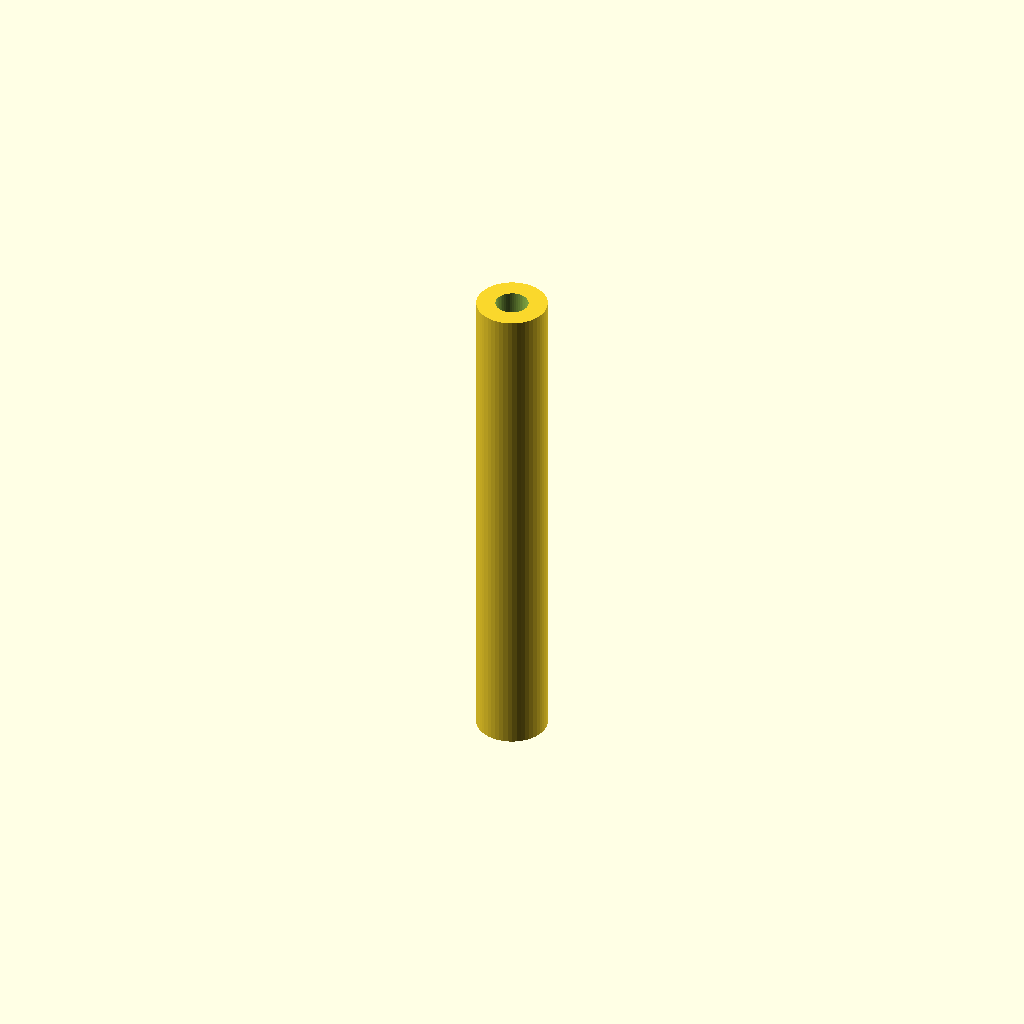
Cell 1 — every parameter at its default value.
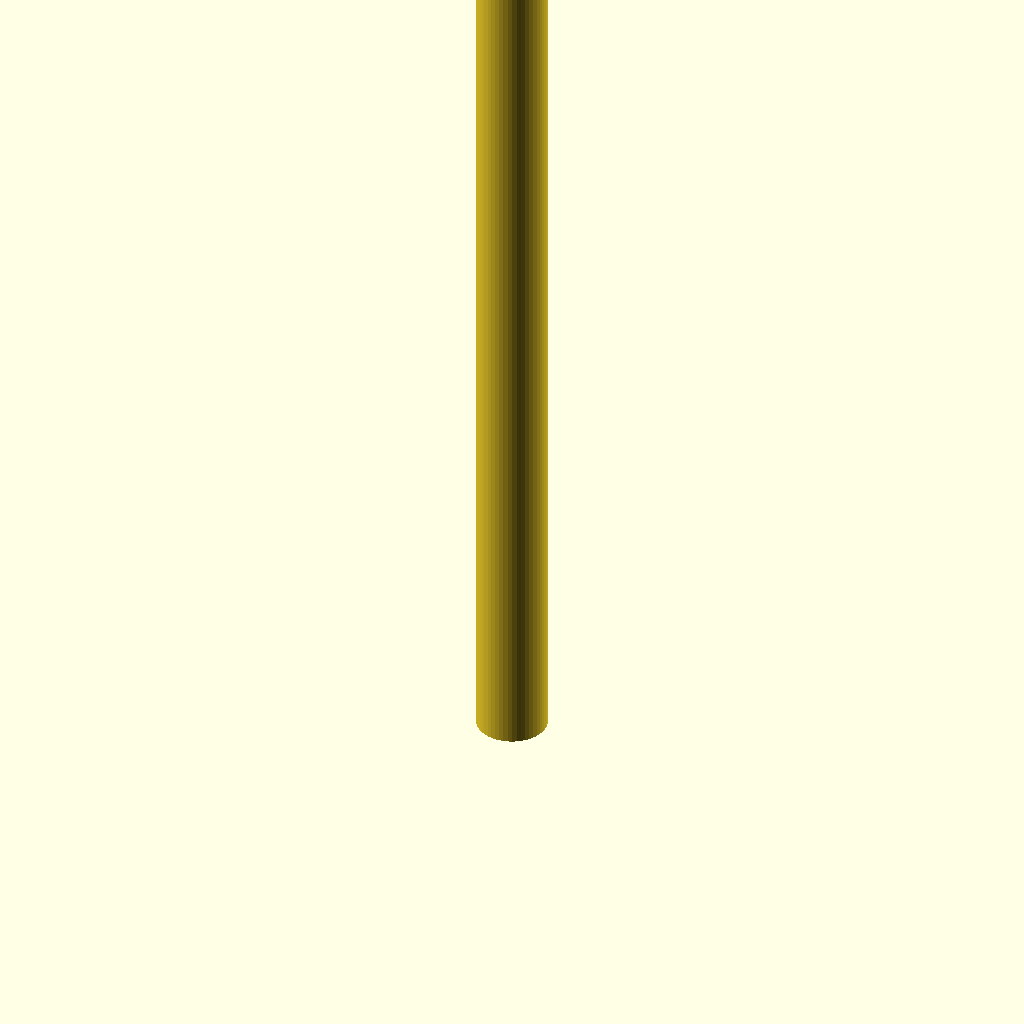
Cell 2 — thickness set to 199.34, the other parameters unchanged.
One fixed orthographic camera (rotation 55°, 0°, 25°; colour scheme Cornfield) for every cell.
Source of the model, parts/project_github_oomlout_three_d_printing_filament_storage_kallax_spacer_1_width_1_height_99_67_mm_depth_one_end_nut_extra/3dpr.scad:
// Dimensions in mm
thickness = 99.67;
pocket_depth = 5;

$fn = 50;
difference() {
    cylinder(r=7,h=thickness);
    translate([0,0,-1]) cylinder(r=3.25,h=thickness+2);
    cylinder(r=5.91425,h=pocket_depth,$fn=6);
}
Customizer parameters (derived from the source; name, type, default, range or options):
thickness: number, default 99.67
pocket_depth: number, default 5
